Run: headless pygame with SDL's dummy video driver; simulated clock (each Clock.tick advances the game by its frame time, no real sleeping); random seed 0; keys injected as events and as key.get_pressed() state; no mouse input.
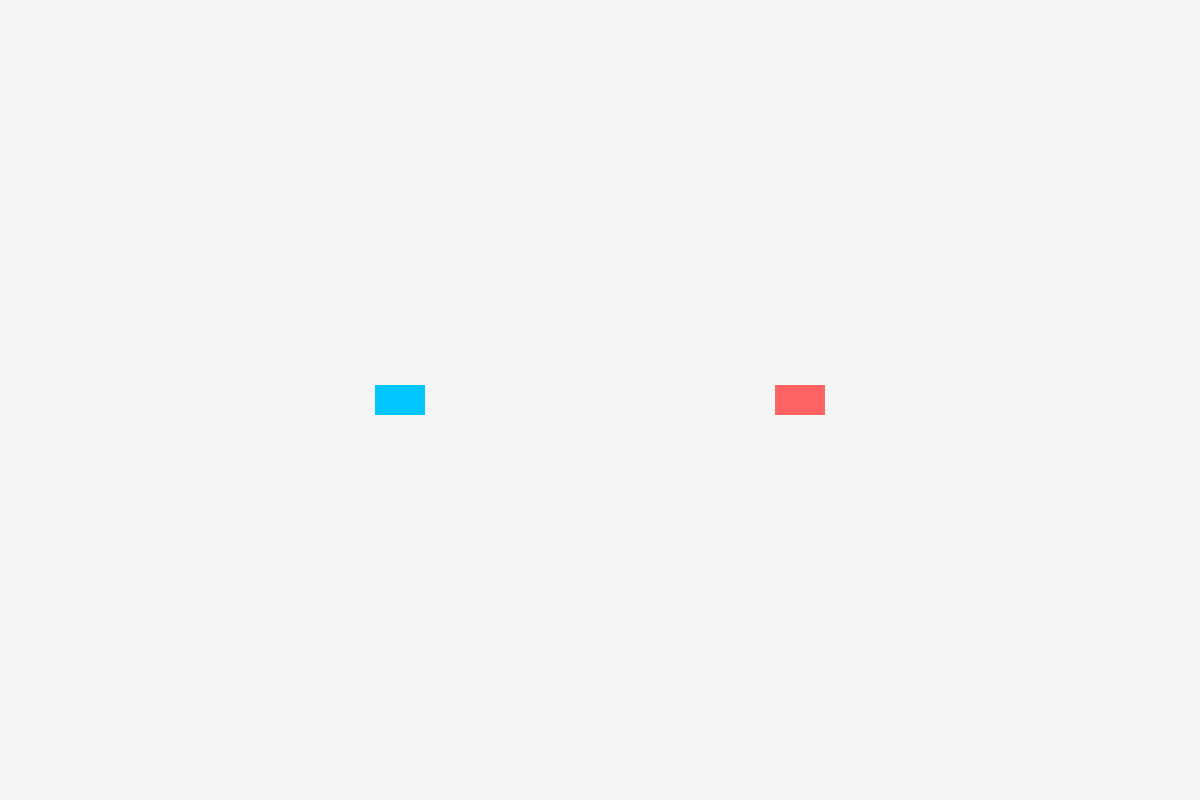
Frame 1 of 4 · flips 1–60 · no input
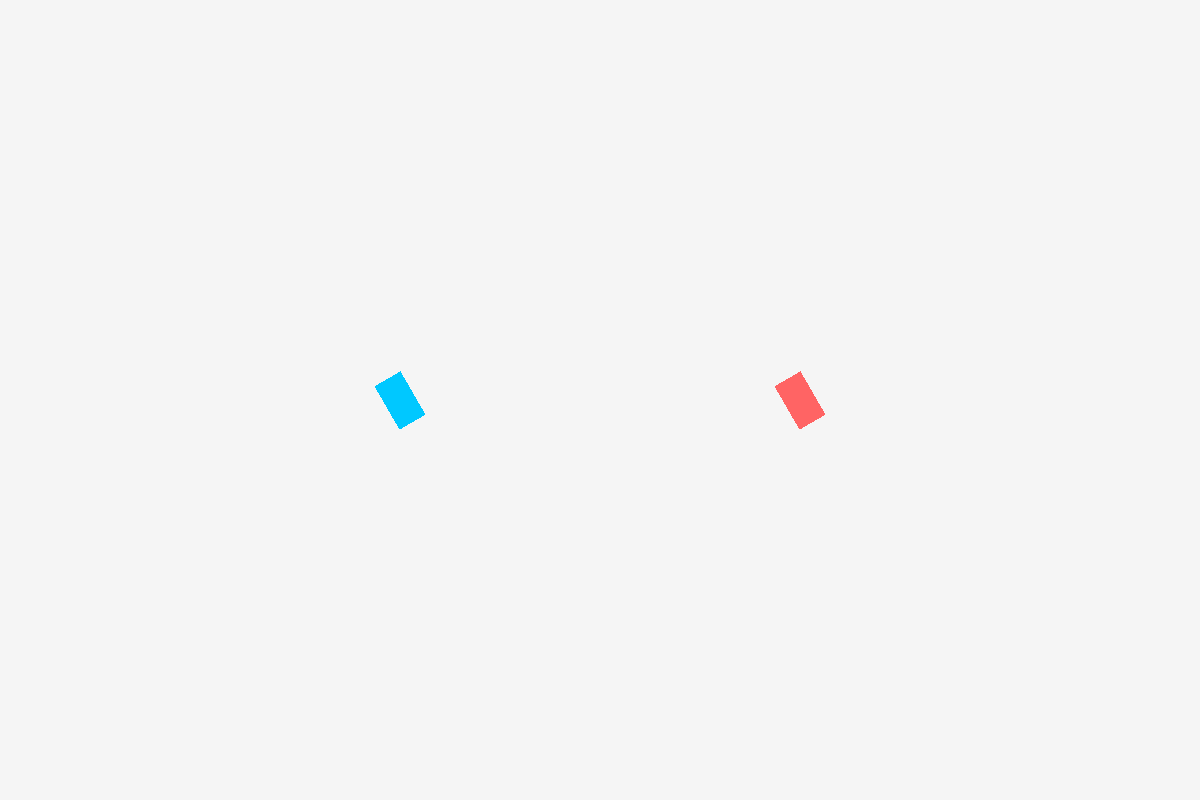
Frame 2 of 4 · flips 61–180 · tapped SPACE, RETURN · held RIGHT (→), D
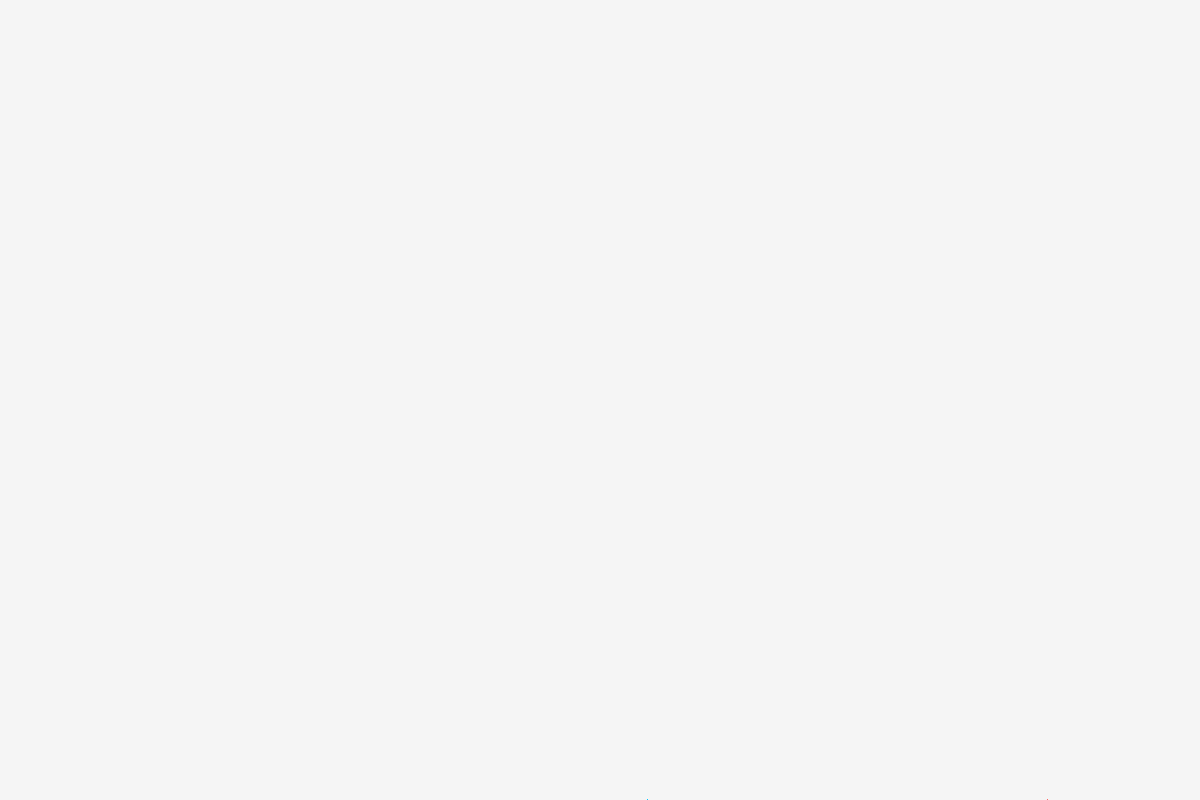
Frame 3 of 4 · flips 181–300 · held DOWN (↓), S
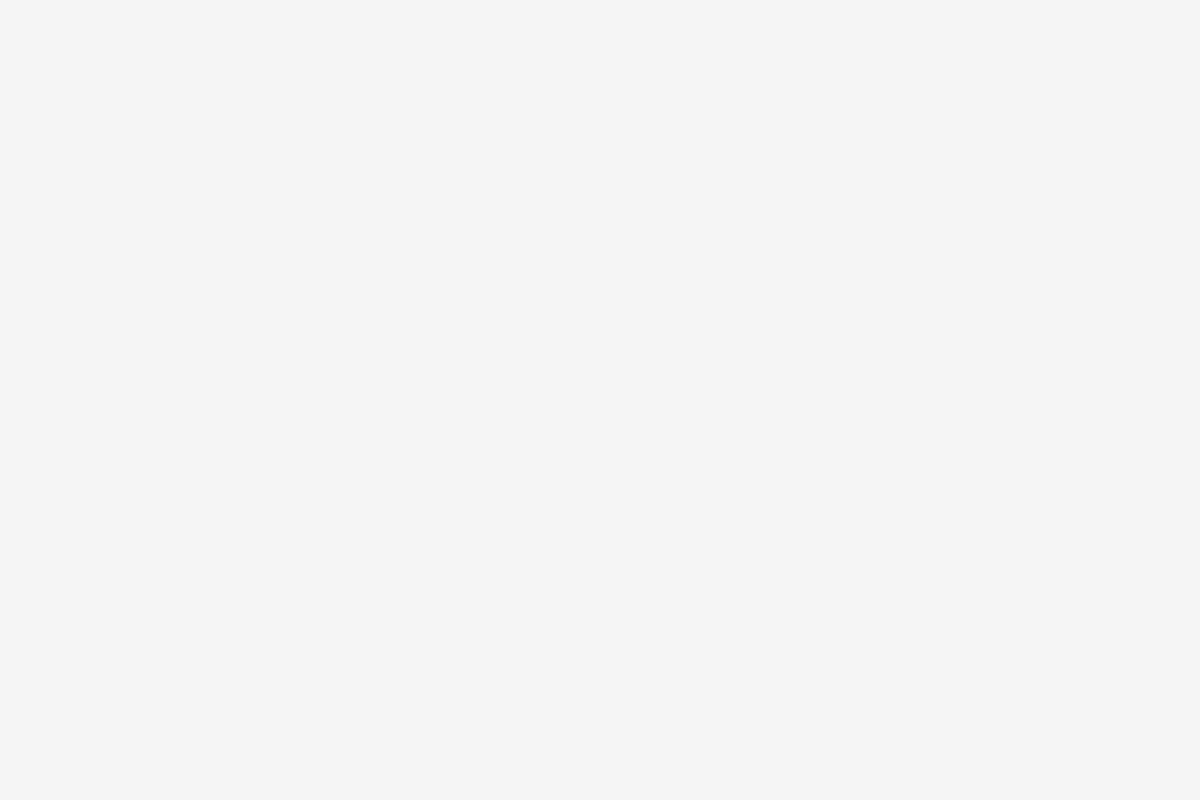
Frame 4 of 4 · flips 301–420 · held LEFT (←), A, UP (↑), W

The pygame program that drew these frames:

import pygame
import math
import time
import random

# Initialize Pygame
pygame.init()

# Game settings
WIDTH, HEIGHT = 1200, 800
BG_COLOR = (245, 245, 245)  # Light grey background
GRID_COLOR = (230, 230, 230)
WHITE = (255, 255, 255)
PLAYER1_COLOR = (0, 200, 255)
PLAYER2_COLOR = (255, 100, 100)
TRACK_COLOR = (0, 0, 0)
SMOKE_COLOR = (100, 100, 100)
MAX_SPEED = 6
BOOST_SPEED = 10
FRICTION = 0.98  # How much friction slows the car down
TURN_SMOOTHNESS = 0.05  # Smoothness of turns
DRIFT_TRAIL_DURATION = 1.0
CAR_WIDTH, CAR_HEIGHT = 50, 30
CAR_RADIUS = 25  # Approximate radius for collision detection
BOOST_DURATION = 0.8  # How long the boost lasts
BOOST_COOLDOWN = 2.0  # Time between boosts

screen = pygame.display.set_mode((WIDTH, HEIGHT))
pygame.display.set_caption("Drift Racer")
clock = pygame.time.Clock()

drift_tracks = []  # Initialize drift_tracks
smoke_particles = []  # Initialize smoke particles

# Load player car images
player1_car = pygame.Surface((CAR_WIDTH, CAR_HEIGHT), pygame.SRCALPHA)
player1_car.fill(PLAYER1_COLOR)

player2_car = pygame.Surface((CAR_WIDTH, CAR_HEIGHT), pygame.SRCALPHA)
player2_car.fill(PLAYER2_COLOR)

# Player properties
players = [
    {"pos": [WIDTH // 3, HEIGHT // 2], "angle": 0, "speed": 0, "velocity": [0, 0], "boost_time": 0, "boost_on_cooldown": False},  # Player 1
    {"pos": [2 * WIDTH // 3, HEIGHT // 2], "angle": 0, "speed": 0, "velocity": [0, 0], "boost_time": 0, "boost_on_cooldown": False}  # Player 2
]

# Game loop
running = True
while running:
    for event in pygame.event.get():
        if event.type == pygame.QUIT:
            running = False

    # Player controls
    keys = pygame.key.get_pressed()
    current_time = time.time()

    # Reset speed if no buttons are pressed
    for player in players:
        player["speed"] *= 0.9  # Gradually slow down

    # Player 1 (WASD)
    turning1 = False
    if keys[pygame.K_w]:
        players[0]["speed"] = min(players[0]["speed"] + 0.3, MAX_SPEED)
    if keys[pygame.K_s]:
        players[0]["speed"] = max(players[0]["speed"] - 0.3, -MAX_SPEED)
    if keys[pygame.K_a]:
        players[0]["angle"] += 5
        turning1 = True
    if keys[pygame.K_d]:
        players[0]["angle"] -= 5
        turning1 = True
    if keys[pygame.K_LSHIFT] and not players[0]["boost_on_cooldown"]:
        players[0]["speed"] = BOOST_SPEED
        players[0]["boost_time"] = current_time
        players[0]["boost_on_cooldown"] = True

    # Player 2 (Arrow keys)
    turning2 = False
    if keys[pygame.K_UP]:
        players[1]["speed"] = min(players[1]["speed"] + 0.3, MAX_SPEED)
    if keys[pygame.K_DOWN]:
        players[1]["speed"] = max(players[1]["speed"] - 0.3, -MAX_SPEED)
    if keys[pygame.K_LEFT]:
        players[1]["angle"] += 5
        turning2 = True
    if keys[pygame.K_RIGHT]:
        players[1]["angle"] -= 5
        turning2 = True
    if keys[pygame.K_RSHIFT] and not players[1]["boost_on_cooldown"]:
        players[1]["speed"] = BOOST_SPEED
        players[1]["boost_time"] = current_time
        players[1]["boost_on_cooldown"] = True

    # Handle collisions between the two cars
    p1, p2 = players[0], players[1]
    dx = p2["pos"][0] - p1["pos"][0]
    dy = p2["pos"][1] - p1["pos"][1]
    distance = math.hypot(dx, dy)
    min_distance = 2 * CAR_RADIUS
    if distance < min_distance and distance != 0:
        overlap = min_distance - distance
        push_vector = [dx / distance * overlap / 2, dy / distance * overlap / 2]
        p1["pos"][0] -= push_vector[0]
        p1["pos"][1] -= push_vector[1]
        p2["pos"][0] += push_vector[0]
        p2["pos"][1] += push_vector[1]

    # Update each player's movement and drift
    for player, car_surface, turning in zip(players, [player1_car, player2_car], [turning1, turning2]):
        rad_angle = math.radians(player["angle"])
        forward_vector = [math.cos(rad_angle), -math.sin(rad_angle)]
        player["velocity"][0] += forward_vector[0] * player["speed"] * TURN_SMOOTHNESS
        player["velocity"][1] += forward_vector[1] * player["speed"] * TURN_SMOOTHNESS

        player["velocity"][0] *= FRICTION
        player["velocity"][1] *= FRICTION
        player["pos"][0] += player["velocity"][0]
        player["pos"][1] += player["velocity"][1]

        if turning:
            for _ in range(2):  # Two particles per frame for a denser smoke effect
                smoke_particles.append([player["pos"][0], player["pos"][1], random.randint(10, 15)])

        if player["boost_on_cooldown"] and current_time - player["boost_time"] > BOOST_DURATION:
            player["boost_on_cooldown"] = False

    smoke_particles = [[p[0], p[1], p[2] - 1] for p in smoke_particles if p[2] > 0]

    screen.fill(BG_COLOR)
    for p in smoke_particles:
        pygame.draw.circle(screen, SMOKE_COLOR, (int(p[0]), int(p[1])), p[2])
    for player, car_surface in zip(players, [player1_car, player2_car]):
        rotated_car = pygame.transform.rotate(car_surface, player["angle"])
        screen.blit(rotated_car, (player["pos"][0] - rotated_car.get_width() // 2, player["pos"][1] - rotated_car.get_height() // 2))

    pygame.display.flip()
    clock.tick(60)

pygame.quit()
